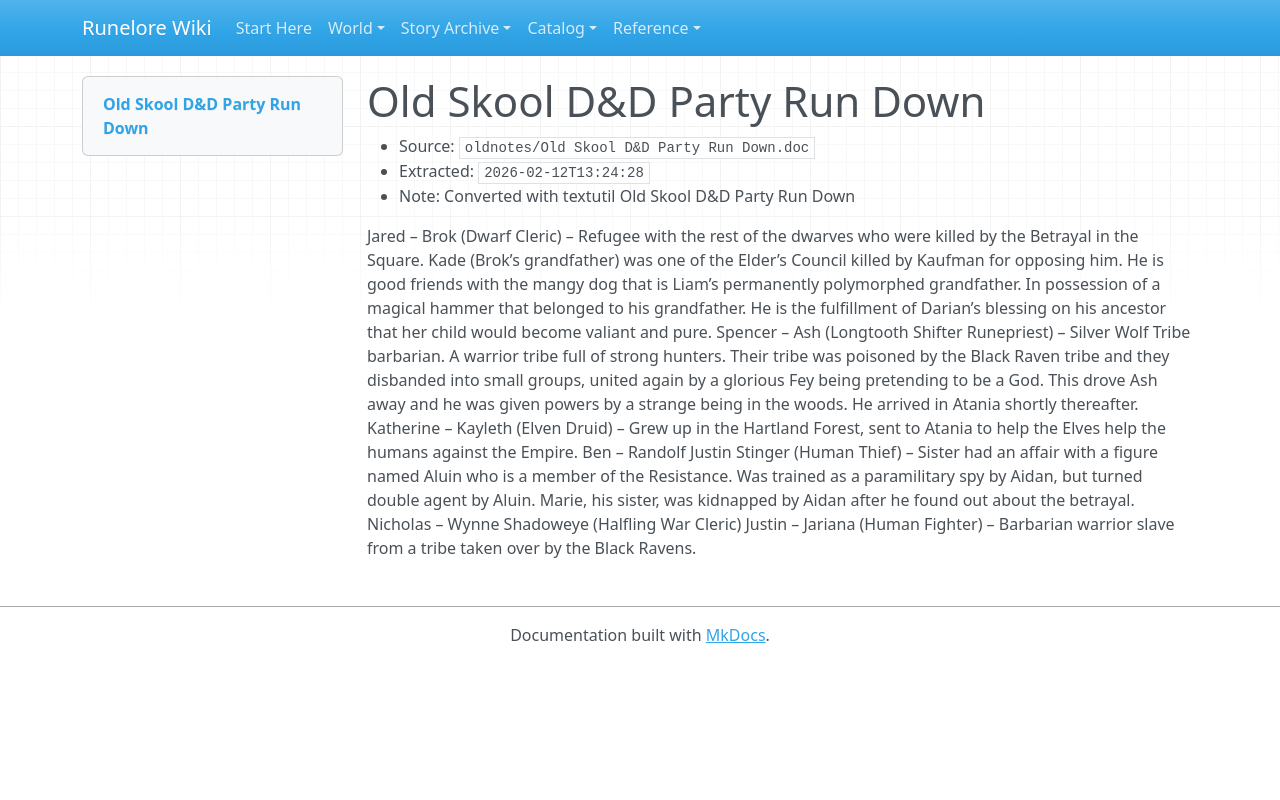

repository: chuff80/runednd · page: raw/oldnotes/Old Skool D&D Party Run Down.doc/index.html · generator: mkdocs

# Old Skool D&D Party Run Down

- Source: `oldnotes/Old Skool D&D Party Run Down.doc`
- Extracted: `2026-02-12T13:24:28`
- Note: Converted with textutil
Old Skool D&D Party Run Down

Jared – Brok (Dwarf Cleric) – Refugee with the rest of the dwarves who were killed by the Betrayal in the Square. Kade (Brok’s grandfather) was one of the Elder’s Council killed by Kaufman for opposing him. He is good friends with the mangy dog that is Liam’s permanently polymorphed grandfather. In possession of a magical hammer that belonged to his grandfather. He is the fulfillment of Darian’s blessing on his ancestor that her child would become valiant and pure. 
Spencer – Ash (Longtooth Shifter Runepriest) – Silver Wolf Tribe barbarian. A warrior tribe full of strong hunters. Their tribe was poisoned by the Black Raven tribe and they disbanded into small groups, united again by a glorious Fey being pretending to be a God. This drove Ash away and he was given powers by a strange being in the woods. He arrived in Atania shortly thereafter. 
Katherine –  Kayleth (Elven Druid) – Grew up in the Hartland Forest, sent to Atania to help the Elves help the humans against the Empire. 
Ben – Randolf Justin Stinger (Human Thief) – Sister had an affair with a figure named Aluin who is a member of the Resistance. Was trained as a paramilitary spy by Aidan, but turned double agent by Aluin. Marie, his sister, was kidnapped by Aidan after he found out about the betrayal.  
Nicholas – Wynne Shadoweye (Halfling War Cleric) 
Justin – Jariana (Human Fighter) – Barbarian warrior slave from a tribe taken over by the Black Ravens.
